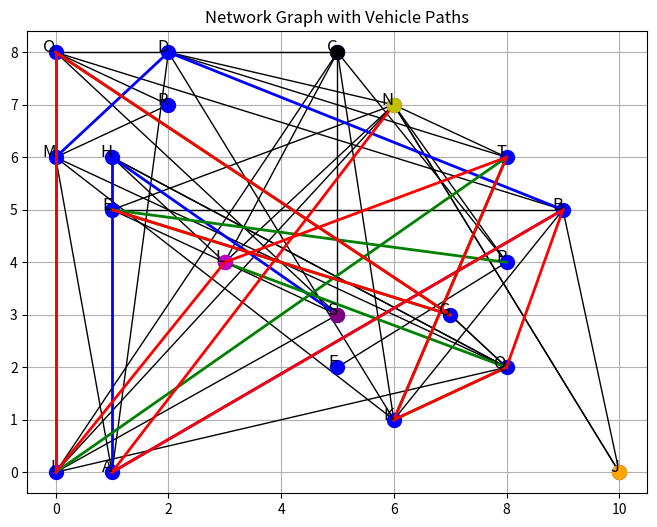

Write Python code to recreate this figure.
import math
import random
import matplotlib.pyplot as plt

# Parameters
num_nodes = 20
P = {chr(ord('A') + i): (random.randint(0, 10), random.randint(0, 10)) for i in range(num_nodes)}  # Set of nodes with (x, y) coordinates
L = [(random.choice(list(P.keys())), random.choice(list(P.keys()))) for _ in range(num_nodes * 2)]  # Set of links
V = ['Vehicle' + str(i) for i in range(1, 4)]  # Set of vehicles

# Ensure that starting and destination nodes for each vehicle are different and connected to other nodes
Sv = {}
Dv = {}
for vehicle in V:
    while True:
        start_node = random.choice(list(P.keys()))
        destination_nodes = [node for node in list(P.keys()) if node != start_node and (start_node, node) in L]
        if destination_nodes:
            destination_node = random.choice(destination_nodes)
            Sv[vehicle] = start_node
            Dv[vehicle] = destination_node
            break

B = 10000  # Large constant bigger than end of system time
Tvs = {vehicle: 0 for vehicle in V}  # Time when vehicle v enters the network
TRoad = 1  # Time to traverse any link with maximum road speed
TDelay = 0.1  # Delay added to the system time
INode = list(P.keys())  # Set of intersection nodes
CPercent = 10  # Percentage of added time delay based on the number of vehicles sharing the same link

# Decision Variables
Rv = {}  # Indicate whether link <i, j> is set on the route of vehicle v
Xv = {}  # System time when vehicle v traversed link <i, j>
TxD = {}  # System time when vehicle v arrives to destination
Nv = {}  # Number of vehicles sharing link <i, j> with vehicle v
Avv = {}  # Indicate vehicle v' is sharing link <i, j> with vehicle v
Alvv = {}  # Indicate if vehicle v' is passing through link <i, j> [To linearize the multi-vehicle constraint]
Agvv = {}  # Indicate if vehicle v' is arriving to link <i, j> [Require to linearize the multi-vehicle constraint]

# Initialize the decision variables
for vehicle in V:
    for link in L:
        Rv[(vehicle, link)] = 0
        Xv[(vehicle, link)] = B
        Nv[(vehicle, link)] = 0
        Avv[(vehicle, link)] = 0
        Alvv[(vehicle, link)] = 0
        Agvv[(vehicle, link)] = 0

# Initialize the decision variables
for vehicle in V:
    for link in L:
        Rv[(vehicle, link)] = 0
        Xv[(vehicle, link)] = B
        Nv[(vehicle, link)] = 0
        Avv[(vehicle, link)] = 0
        Alvv[(vehicle, link)] = 0
        Agvv[(vehicle, link)] = 0


def FindNeighbors(node, graph):
    """
    This function finds the neighboring nodes of the given node in the graph.

    Args:
    - node: The current node.
    - graph: The graph represented as an adjacency list.

    Returns:
    - neighbors: The neighboring nodes of the given node.
    """
    return graph[node]


def GetTrafficTime(node1, node2, traffic_data):
    """
    This function calculates the traffic time between two nodes based on the traffic data.

    Args:
    - node1: The first node.
    - node2: The second node.
    - traffic_data: The traffic data represented as a dictionary.

    Returns:
    - traffic_time: The traffic time between the two nodes.
    """
    # Example traffic data format: {('A', 'B'): 5, ('B', 'D'): 10, ...}
    return traffic_data.get((node1, node2), TRoad)  # Return default traffic time if link not present


def GetDistance(node1, node2, coordinates):
    """
    This function calculates the Euclidean distance between two nodes.

    Args:
    - node1: The first node.
    - node2: The second node.
    - coordinates: The coordinates of the nodes represented as a dictionary.

    Returns:
    - distance: The Euclidean distance between the two nodes.
    """
    x1, y1 = coordinates[node1]
    x2, y2 = coordinates[node2]
    return math.sqrt((x2 - x1) ** 2 + (y2 - y1) ** 2)


def Normalized(value, scale=1.0):
    """
    This function normalizes the given value based on the scale.

    Args:
    - value: The value to be normalized.
    - scale: The scale for normalization.

    Returns:
    - normalized_value: The normalized value.
    """
    return value / scale


# BNART algorithm to find the best neighbor node for vehicle v
def BNART(graph, dead_end_nodes, current_vehicle_locations, destination, traversed_nodes, vehicle, traffic_data):
    node = traversed_nodes[-1]  # Current intersection node
    neighbors = FindNeighbors(node, graph)
    best_value = float('inf')
    best_neighbor = None

    for neighbor in neighbors:
        if neighbor not in traversed_nodes and neighbor not in dead_end_nodes:
            traffic_time = GetTrafficTime(neighbor, node, traffic_data)
            distance = GetDistance(neighbor, destination, P)
            norm_value = Normalized(traffic_time + distance)

            if norm_value < best_value:
                best_value = norm_value
                best_neighbor = neighbor

                # Update the decision variables
                Rv[(vehicle, (node, neighbor))] = 1
                Xv[(vehicle, (node, neighbor))] = Tvs[vehicle]
                if (vehicle, (node, neighbor)) not in Nv:
                    Nv[(vehicle, (node, neighbor))] = 0
                Nv[(vehicle, (node, neighbor))] += 1
                Avv[(vehicle, (node, neighbor))] = 1
                Alvv[(vehicle, (node, neighbor))] = 1
                Agvv[(vehicle, (node, neighbor))] = 1

    if best_neighbor is not None:
        current_vehicle_locations.append((node, best_neighbor))
        traversed_nodes.append(best_neighbor)
        Tvs[vehicle] += TRoad + TDelay * Nv[(vehicle, (node, best_neighbor))]

    return best_neighbor


def plot_graph(P, L):
    plt.figure(figsize=(8, 6))
    for link in L:
        x = [P[link[0]][0], P[link[1]][0]]
        y = [P[link[0]][1], P[link[1]][1]]
        plt.plot(x, y, 'k-', lw=1)
    for node, coords in P.items():
        plt.plot(coords[0], coords[1], 'bo', markersize=10)
        plt.text(coords[0], coords[1], node, fontsize=12, ha='right')


def plot_network(ax, P, L, traversed_nodes, vehicle, Sv, Dv, path_color, start_color, end_color):
    prev_node = Sv[vehicle]
    for node in traversed_nodes[vehicle][1:]:
        x = [P[prev_node][0], P[node][0]]
        y = [P[prev_node][1], P[node][1]]
        ax.plot(x, y, color=path_color, lw=2)
        prev_node = node
    start = Sv[vehicle]
    end = Dv[vehicle]
    ax.plot(P[start][0], P[start][1], 'o', markersize=10, color=start_color)
    ax.plot(P[end][0], P[end][1], 'o', markersize=10, color=end_color)

def plot_paths(P, L, traversed_nodes, Sv, Dv, path_colors, start_colors, end_colors):
    fig, ax = plt.subplots(figsize=(8, 6))
    for link in L:
        x = [P[link[0]][0], P[link[1]][0]]
        y = [P[link[0]][1], P[link[1]][1]]
        ax.plot(x, y, 'k-', lw=1)
    for node, coords in P.items():
        ax.plot(coords[0], coords[1], 'bo', markersize=10)
        ax.text(coords[0], coords[1], node, fontsize=12, ha='right')
    
    for i, vehicle in enumerate(V):
        plot_network(ax, P, L, traversed_nodes, vehicle, Sv, Dv, path_colors[i], start_colors[i], end_colors[i])

    ax.set_title("Network Graph with Vehicle Paths")
    ax.grid(True)
    plt.show()

# Print starting and destination points for each vehicle
for vehicle in V:
    print(f"{vehicle} starts at {Sv[vehicle]} and has a destination of {Dv[vehicle]}")

# Initialize simulation
graph = {node: [random.choice(list(P.keys())) for _ in range(random.randint(1, 5))] for node in P.keys()}
dead_end_nodes = []
current_vehicle_locations = []
traversed_nodes = {vehicle: [Sv[vehicle]] for vehicle in V}

# Example traffic data (time in minutes)
traffic_data = {(link[0], link[1]): random.randint(1, 15) for link in L}

# Colors for paths, start points, and end points
path_colors = ['b', 'g', 'r']
start_colors = ['c', 'm', 'y']
end_colors = ['k', 'purple', 'orange']

# Start simulation
print("\nSimulation Results:\n")
for time_step in range(10):
    for vehicle in V:
        if traversed_nodes[vehicle][-1] != Dv[vehicle]:
            best_neighbor = BNART(graph, dead_end_nodes, current_vehicle_locations, Dv[vehicle], traversed_nodes[vehicle], vehicle, traffic_data)
            print("Time Step {}: {} moved from {} to {}".format(time_step, vehicle, traversed_nodes[vehicle][-2], traversed_nodes[vehicle][-1]))
    print("\n" + "=" * 30 + "\n")

# Plot paths of all vehicles on a single graph
plot_paths(P, L, traversed_nodes, Sv, Dv, path_colors, start_colors, end_colors)
